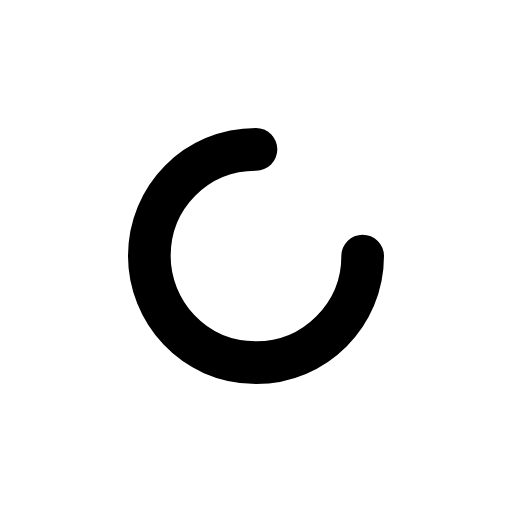
t = 0.00 s
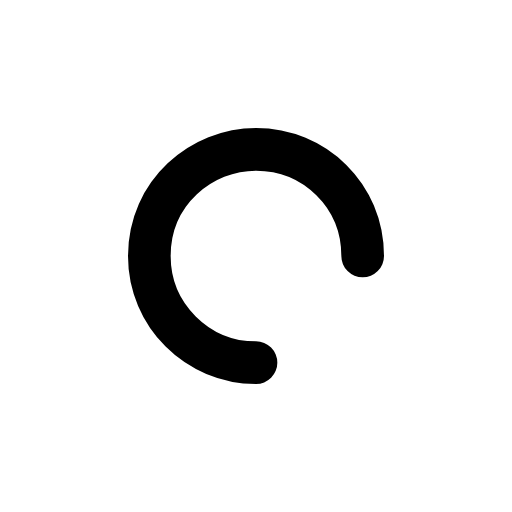
t = 0.14 s
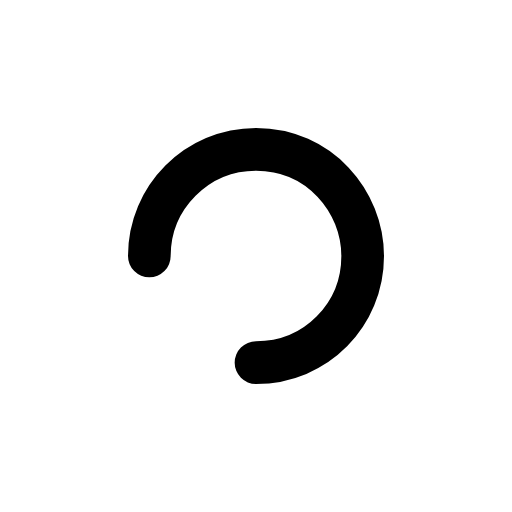
t = 0.28 s
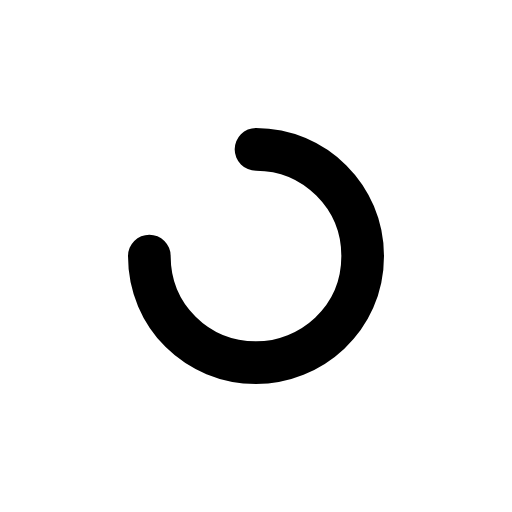
t = 0.42 s

The animated SVG that drew these frames (rendered in a browser with its animation timeline set to each time). Animation: 1 SMIL element (animateTransform=1); one cycle of 0.56 s, repeats indefinitely.

<svg xmlns="http://www.w3.org/2000/svg" width="24" height="24" fill="none" viewBox="0 0 24 24"><path stroke="currentColor" stroke-linecap="round" stroke-width="2" d="M12 6.99998C9.1747 6.99987 6.99997 9.24998 7 12C7.00003 14.55 9.02119 17 12 17C14.7712 17 17 14.75 17 12"><animateTransform attributeName="transform" attributeType="XML" dur="560ms" from="0,12,12" repeatCount="indefinite" to="360,12,12" type="rotate"/></path></svg>